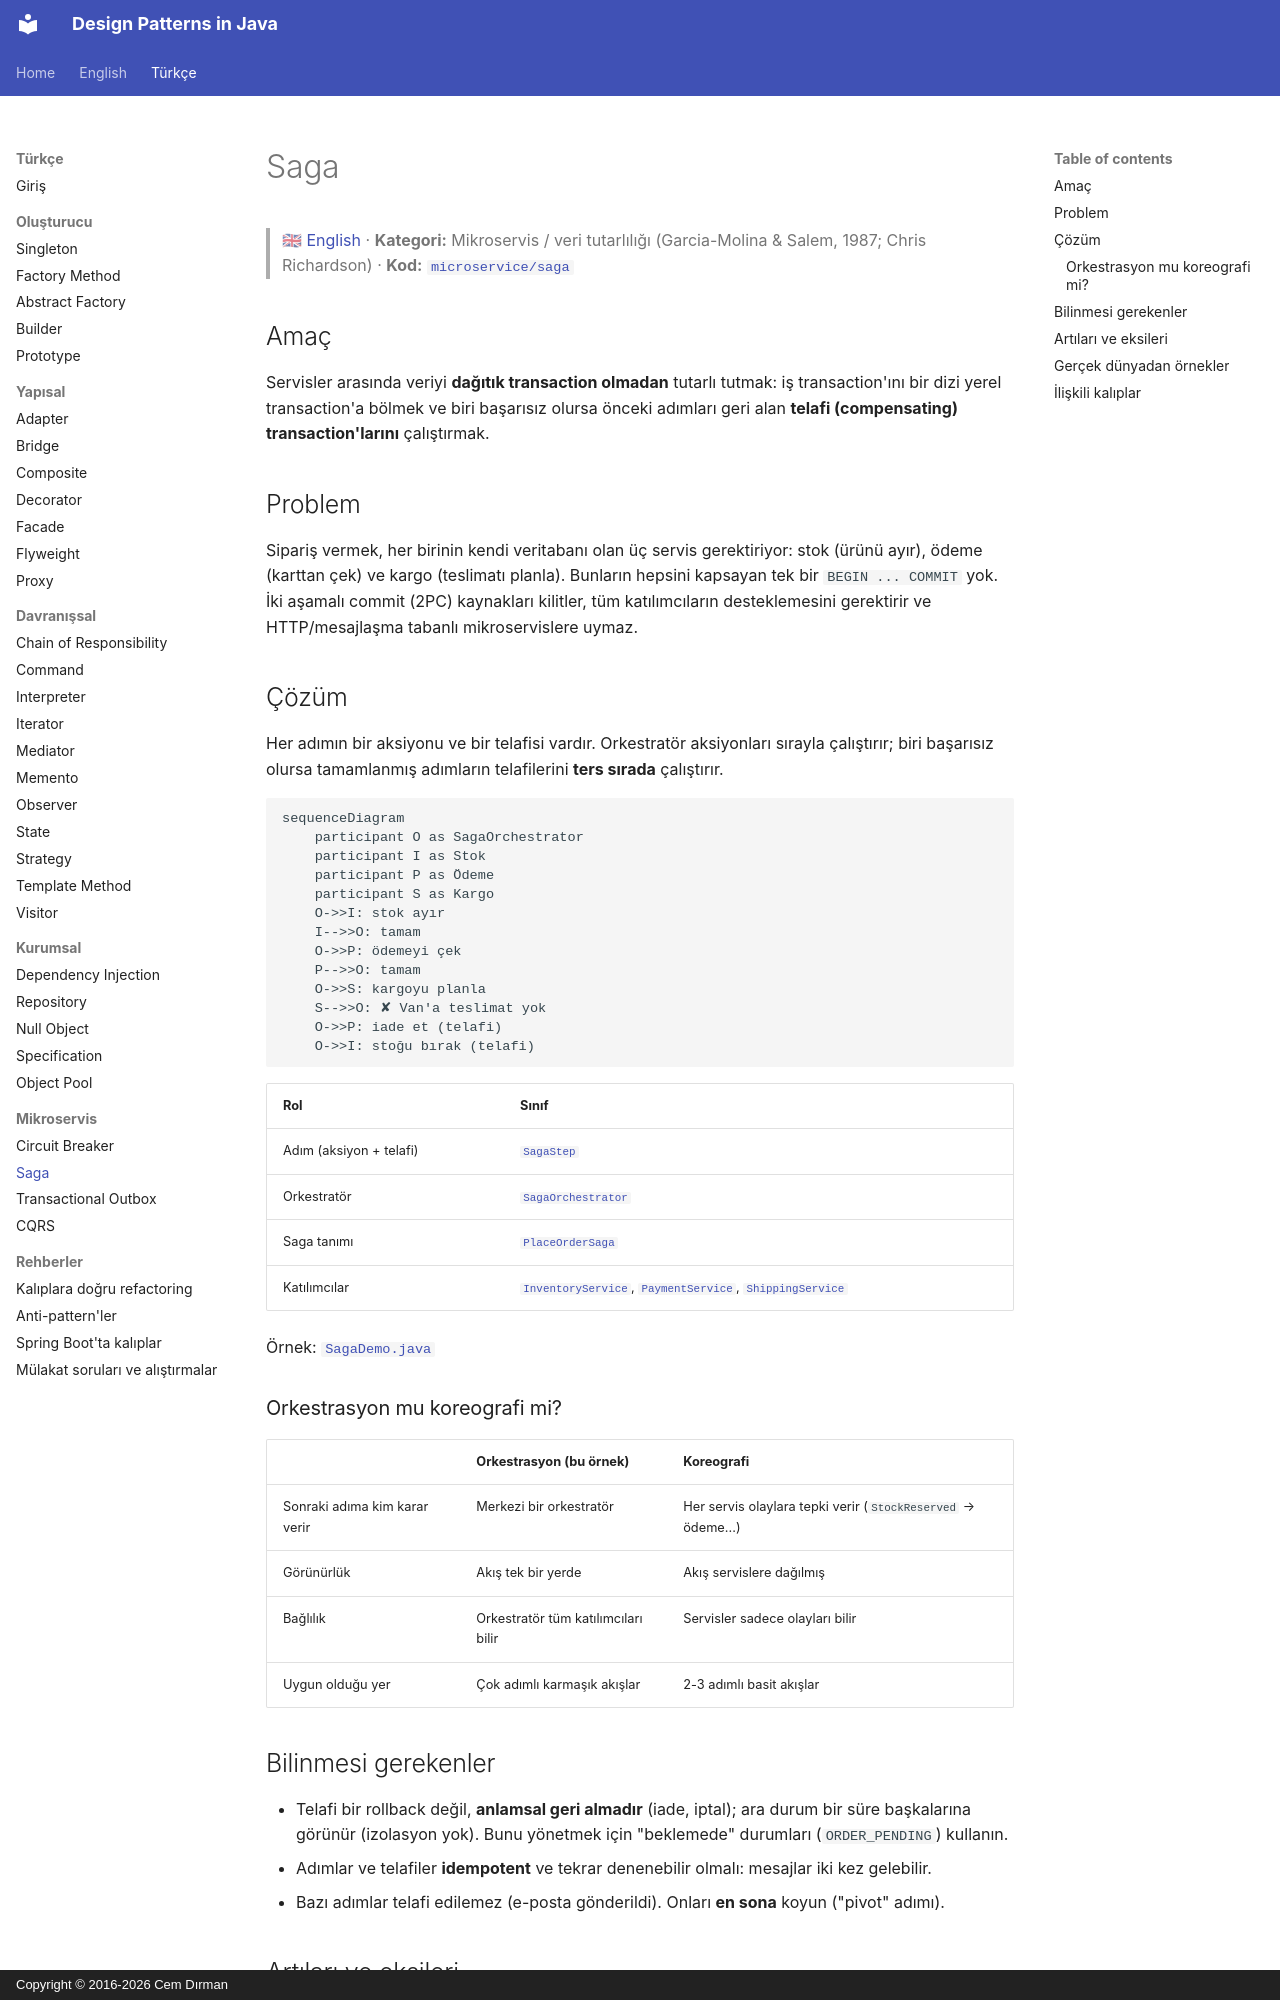

repository: cemdrman/design-patterns · page: tr/microservice/saga/index.html · generator: mkdocs · copyright: Copyright © 2016-2026 Cem Dırman

# Saga

> 🇬🇧 [English](../../en/microservice/saga.md) · **Kategori:** Mikroservis / veri tutarlılığı (Garcia-Molina & Salem, 1987; Chris Richardson) · **Kod:** [`microservice/saga`](../../../src/main/java/designpatterns/microservice/saga)

## Amaç

Servisler arasında veriyi **dağıtık transaction olmadan** tutarlı tutmak: iş transaction'ını bir dizi yerel
transaction'a bölmek ve biri başarısız olursa önceki adımları geri alan **telafi (compensating)
transaction'larını** çalıştırmak.

## Problem

Sipariş vermek, her birinin kendi veritabanı olan üç servis gerektiriyor: stok (ürünü ayır), ödeme (karttan
çek) ve kargo (teslimatı planla). Bunların hepsini kapsayan tek bir `BEGIN ... COMMIT` yok. İki aşamalı
commit (2PC) kaynakları kilitler, tüm katılımcıların desteklemesini gerektirir ve HTTP/mesajlaşma tabanlı
mikroservislere uymaz.

## Çözüm

Her adımın bir aksiyonu ve bir telafisi vardır. Orkestratör aksiyonları sırayla çalıştırır; biri başarısız
olursa tamamlanmış adımların telafilerini **ters sırada** çalıştırır.

```mermaid
sequenceDiagram
    participant O as SagaOrchestrator
    participant I as Stok
    participant P as Ödeme
    participant S as Kargo
    O->>I: stok ayır
    I-->>O: tamam
    O->>P: ödemeyi çek
    P-->>O: tamam
    O->>S: kargoyu planla
    S-->>O: ✘ Van'a teslimat yok
    O->>P: iade et (telafi)
    O->>I: stoğu bırak (telafi)
```

| Rol | Sınıf |
|---|---|
| Adım (aksiyon + telafi) | [`SagaStep`](../../../src/main/java/designpatterns/microservice/saga/SagaStep.java) |
| Orkestratör | [`SagaOrchestrator`](../../../src/main/java/designpatterns/microservice/saga/SagaOrchestrator.java) |
| Saga tanımı | [`PlaceOrderSaga`](../../../src/main/java/designpatterns/microservice/saga/PlaceOrderSaga.java) |
| Katılımcılar | [`InventoryService`](../../../src/main/java/designpatterns/microservice/saga/InventoryService.java), [`PaymentService`](../../../src/main/java/designpatterns/microservice/saga/PaymentService.java), [`ShippingService`](../../../src/main/java/designpatterns/microservice/saga/ShippingService.java) |

Örnek: [`SagaDemo.java`](../../../src/main/java/designpatterns/microservice/saga/SagaDemo.java)

### Orkestrasyon mu koreografi mi?

| | Orkestrasyon (bu örnek) | Koreografi |
|---|---|---|
| Sonraki adıma kim karar verir | Merkezi bir orkestratör | Her servis olaylara tepki verir (`StockReserved` → ödeme...) |
| Görünürlük | Akış tek bir yerde | Akış servislere dağılmış |
| Bağlılık | Orkestratör tüm katılımcıları bilir | Servisler sadece olayları bilir |
| Uygun olduğu yer | Çok adımlı karmaşık akışlar | 2-3 adımlı basit akışlar |
